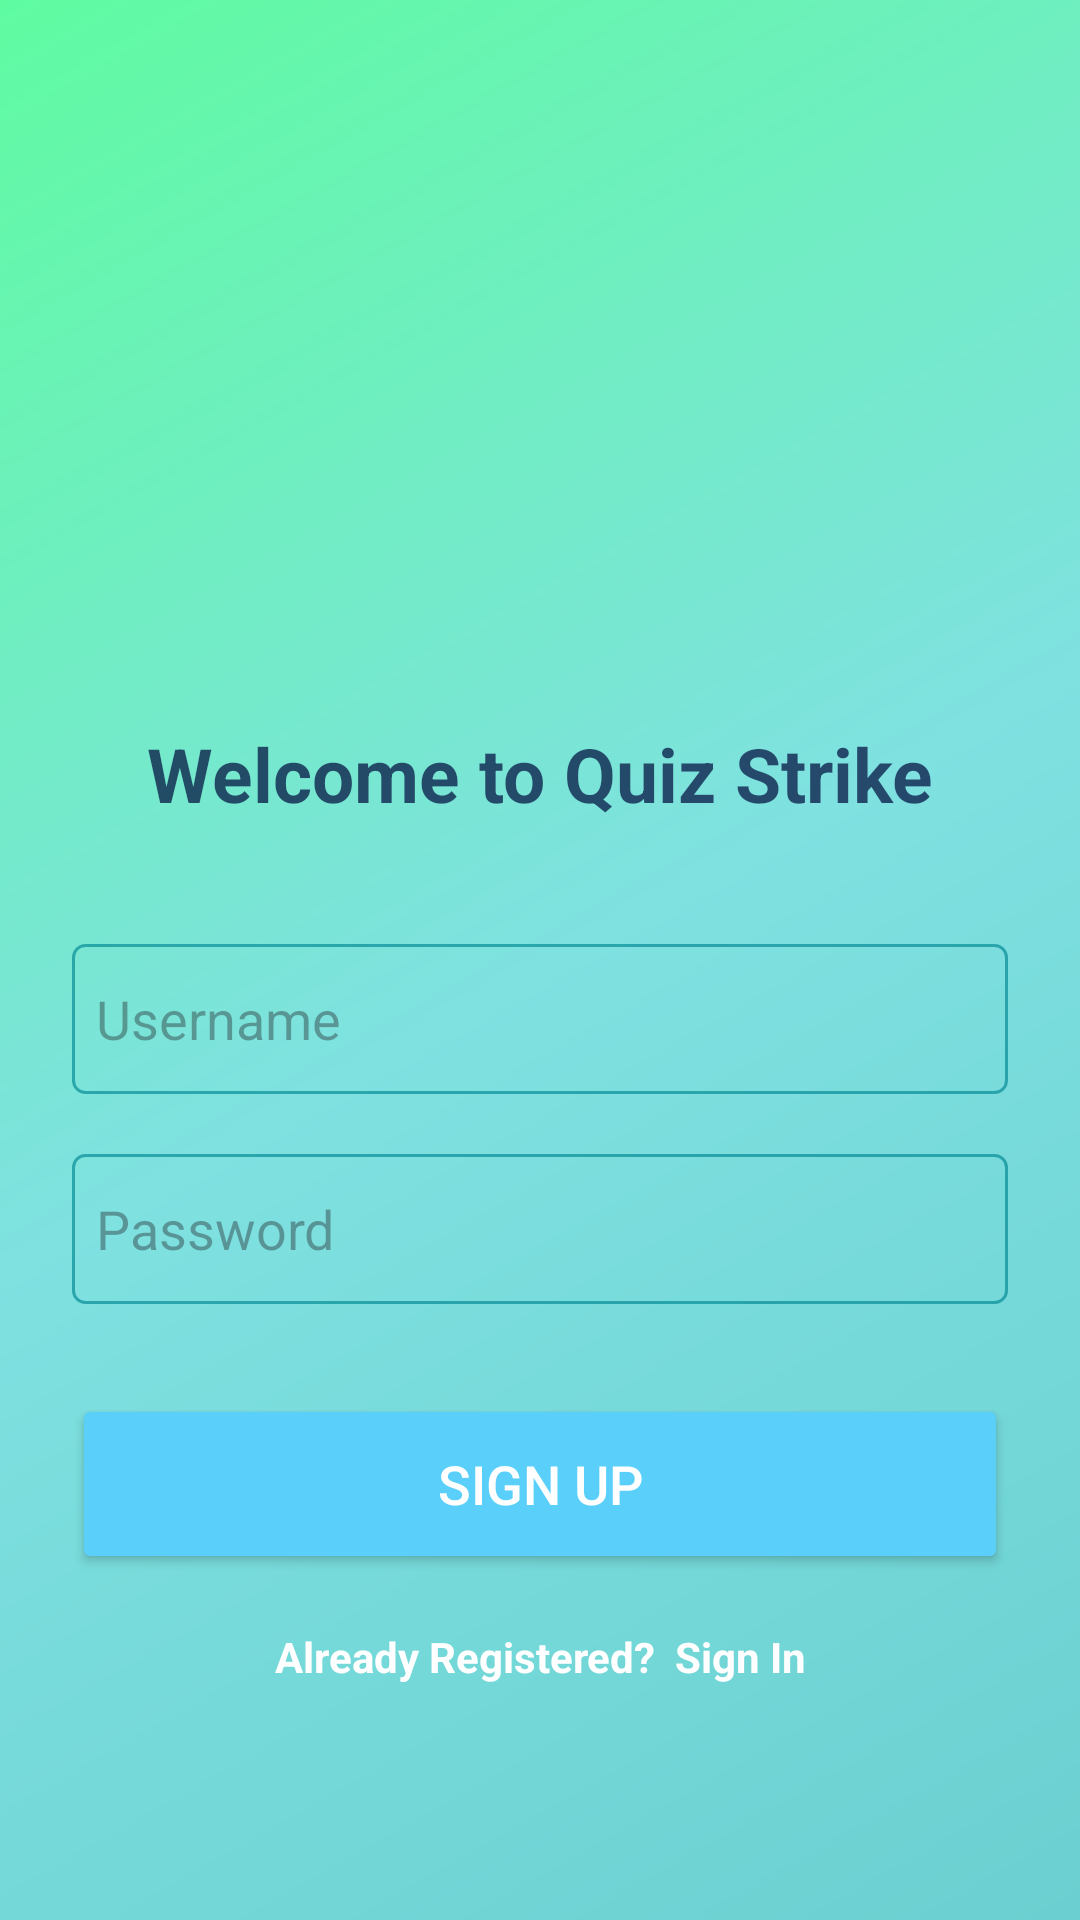

Android layout source for this screen:
<!-- AndroidManifest.xml: application theme Theme.QuizStrike -->
<!-- res/layout/fragment_sign_up.xml -->
<?xml version="1.0" encoding="utf-8"?>
<androidx.constraintlayout.widget.ConstraintLayout
    xmlns:android="http://schemas.android.com/apk/res/android"
    xmlns:tools="http://schemas.android.com/tools"
    xmlns:app="http://schemas.android.com/apk/res-auto"
    android:layout_width="match_parent"
    android:layout_height="match_parent"
    tools:context=".views.SignUpFragment"
    android:background="@drawable/gradient_bg">

    <ImageView
        android:id="@+id/imageView"
        android:layout_width="200dp"
        android:layout_height="200dp"
        android:src="@drawable/studying"
        android:scaleType="centerCrop"
        app:layout_constraintTop_toTopOf="parent"
        app:layout_constraintStart_toStartOf="parent"
        app:layout_constraintEnd_toEndOf="parent"
        android:layout_marginTop="25dp"/>

    <TextView
        android:id="@+id/welcomeMessage"
        android:layout_width="0dp"
        android:layout_height="wrap_content"
        android:text="@string/WelcomeMessage"
        android:textSize="25sp"
        android:gravity="center"
        android:textStyle="bold"
        android:textColor="#B7020D3E"
        app:layout_constraintTop_toBottomOf="@id/imageView"
        app:layout_constraintStart_toStartOf="parent"
        app:layout_constraintEnd_toEndOf="parent"
        android:layout_marginTop="16dp"/>

    <EditText
        android:id="@+id/usernameSignUp"
        android:layout_width="0dp"
        android:layout_height="50dp"
        android:background="@drawable/edit_bg"
        android:drawablePadding="8dp"
        android:hint="Username"
        android:padding="8dp"
        android:textColor="@color/black"
        app:layout_constraintTop_toBottomOf="@id/welcomeMessage"
        app:layout_constraintStart_toStartOf="parent"
        app:layout_constraintEnd_toEndOf="parent"
        android:layout_marginStart="24dp"
        android:layout_marginEnd="24dp"
        android:layout_marginTop="40dp"/>

    <EditText
        android:id="@+id/passwordSignUp"
        android:layout_width="0dp"
        android:layout_height="50dp"
        android:background="@drawable/edit_bg"
        android:drawablePadding="8dp"
        android:hint="Password"
        android:padding="8dp"
        android:inputType="textPassword"
        android:textColor="@color/black"
        app:layout_constraintTop_toBottomOf="@id/usernameSignUp"
        app:layout_constraintStart_toStartOf="parent"
        app:layout_constraintEnd_toEndOf="parent"
        android:layout_marginStart="24dp"
        android:layout_marginEnd="24dp"
        android:layout_marginTop="20dp"/>

    <Button
        android:id="@+id/signUpButton"
        android:layout_width="0dp"
        android:layout_height="60dp"
        android:text="SIGN UP"
        android:textColor="@color/white"
        android:textSize="18sp"
        app:cornerRadius="20dp"
        android:backgroundTint="@color/light_sky"
        app:layout_constraintTop_toBottomOf="@id/passwordSignUp"
        app:layout_constraintStart_toStartOf="parent"
        app:layout_constraintEnd_toEndOf="parent"
        android:layout_marginStart="24dp"
        android:layout_marginEnd="24dp"
        android:layout_marginTop="30dp"/>

    <TextView
        android:id="@+id/signInText"
        android:layout_width="wrap_content"
        android:layout_height="wrap_content"
        android:text="Already Registered?  Sign In"
        android:textSize="14sp"
        android:textAlignment="center"
        android:textColor="@color/white"
        android:textStyle="bold"
        app:layout_constraintTop_toBottomOf="@id/signUpButton"
        app:layout_constraintStart_toStartOf="parent"
        app:layout_constraintEnd_toEndOf="parent"
        android:layout_marginTop="18dp"
        android:layout_marginBottom="20dp"/>
</androidx.constraintlayout.widget.ConstraintLayout>
<!-- resources referenced by this layout -->
<resources>
  <color name="black">#FF000000</color>
  <color name="light_sky">#59CFFA</color>
  <color name="white">#FFFFFFFF</color>
  <!-- drawable edit_bg (drawable) -->
  <?xml version="1.0" encoding="utf-8"?>
  <shape xmlns:android="http://schemas.android.com/apk/res/android">
  <stroke android:color="#A9018895"
      android:width="1dp"/>
      <corners android:radius="4dp"/>
  </shape>
  <!-- drawable gradient_bg (drawable) -->
  <?xml version="1.0" encoding="utf-8"?>
  <layer-list xmlns:android="http://schemas.android.com/apk/res/android">
      <item>
          <shape android:shape="rectangle">
              <gradient
                  android:type="linear"
                  android:angle="135"
                  android:startColor="#6bcfd1"
                  android:centerColor="#7fe1e0"
                  android:endColor="#5ffba1"
                  android:useLevel="false" />
          </shape>
      </item>
  </layer-list>
  <string name="WelcomeMessage">Welcome to Quiz Strike</string>
  <style name="Theme.QuizStrike" parent="Base.Theme.QuizStrike" />
  <style name="Base.Theme.QuizStrike" parent="Theme.Material3.DayNight.NoActionBar">
          
          
      </style>
</resources>
